Run: headless pygame with SDL's dummy video driver; simulated clock (each Clock.tick advances the game by its frame time, no real sleeping); random seed 0; keys injected as events and as key.get_pressed() state; mouse plan: one left click at the window centre at the start of phase 2, then a move to the lower-right quarter at the start of phase 3.
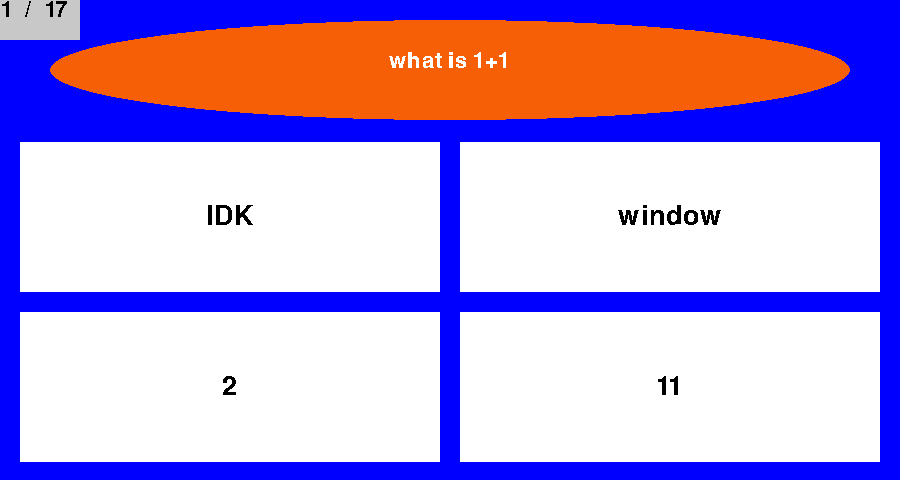
Frame 1 of 4 · flips 1–60 · no input
Frame 2 of 4 · flips 61–180 · clicked the window centre · tapped SPACE, RETURN · held RIGHT (→), D · screen unchanged from frame 1, image omitted
Frame 3 of 4 · flips 181–300 · moved the mouse to the lower-right quarter · held DOWN (↓), S · screen unchanged from frame 2, image omitted
Frame 4 of 4 · flips 301–420 · held LEFT (←), A, UP (↑), W · screen unchanged from frame 3, image omitted

The pygame program that drew these frames:

if __name__ == '__main__':
    # imports
    import sys  # imports system module for sys.exit to close the quiz
    import random #for randomizing questions
    import pygame #for displaying the quiz
    import time #for adding delay
    from pygame.locals import *

    pygame.init()  # starts pygame

    # frames per second setup
    fps = 60
    fpsClock = pygame.time.Clock()
    size = 1 # this variable scales all the screen sizes and buttons
    # screen setup

    def init(): #sets up all necassery variables and globalises them
        global width, height, screen, font_size, font, font2, button_size_x, button_size_y, button_distance
        width, height = 900 * size, 480 * size

        screen = pygame.display.set_mode((width, height))  #sets screen to the main display surface

        font = pygame.font.SysFont('Arial', round(32 * size)) # font for the title
        font2 = pygame.font.SysFont('Comic sans', round(40*size)) # font for the buttons

        button_size_x = 420 * size
        button_size_y = 150 * size
        button_distance = 440 * size

    init()

    # constants and colours

    # variables, dictionaries and lists
    question = 1
    score = 0
    question_dictionary = {1: ["what is 1+1", "2", "window", "11", "IDK",], #question dictionary holds all the questions and answer
                           2: ["5 + b = 12,  what is the value of b", "7", "2", "5", "what?"],
                           3: ["there were 5 birds, 2 flew away. how many birds are left?", "3", "1000000000", "4", "whats a bird"],
                           4: ["10 x 4 = 40", "True", "False"],
                           5: ["20 - 10 = 5", "False", "True"],
                           6: ["3 + 8 x 3", "27", "33"],
                           7: ["what is 8 x 8", "64", "16", "88", "42"],
                           8: ["what is 12 ÷ 3", "4", "2", "3", "9"],
                           9: ["9 x 9", "81", "36", "72", "18"],
                           10: ["a square has a width of 5, what is the area of the square", "25", "not enough infomation", "5", "20"],
                           11: ["8-4*8", "-24", "24"],
                           12: ["9 x 6 = 54", "True", "False"],
                           13: ["16 / 4", "4", "3", "2", "8"],
                           14: ["8+8+8+8+8", "40", "32", "48", "8"],
                           15: ["what is 12 x 8", "96", "48", "112", "92"],
                           16: ["20 x 20", "400", "4400", "40", "440"],
                           17: ["what is 9 x 5 x 2?", "90", "952"],
                           18: ["You scored      %,", "True", "False"]


                           }


    class button:
        def __init__(self, x, y, text):

            self.correct = False
            self.x = x
            self.y = y
            self.text = text #text that displays on the button


        def display(self, colour):

            pygame.draw.rect(screen, colour, pygame.Rect(self.x, self.y, button_size_x, button_size_y)) #draws button onto the screen
            text = font2.render(self.text, False, (0, 0, 0)) #sets up text surface
            text_width = text.get_width()  # gets text width
            text_height = text.get_height() # gets text height
            screen.blit(text, (self.x+button_size_x/2-text_width/2, self.y+button_size_y/2-text_height/2)) #displays text surface perfectly centred using the text width and height
    def get_statistics(score): #should run after doing all the questions
        if int(score) > 70: # greater than 70% results in a pass
            score_text = font.render(score, False, (0, 255, 0)) #text is gonna be green (pass)
        else:
            score_text = font.render(score, False, (255, 0, 0)) #text is gonna be red (fail)
        display_question("None", question) #just displays an empty question
        screen.blit(score_text, (485*size, 40*size))
        pygame.display.update()

        time.sleep(4) #adds some display before stopping the quiz

        pygame.quit() #quits pygame
        exit() #ends program




    def check_mouse_inputs(x, y):
        global question
        global score

        for button in buttons: #loops through every button
            if button.x+button_size_x > x and button.x < x and button.y+button_size_y > y and button.y < y: #clicking on the button
                if button.correct: #if the button has the attribute "Correct = True" has been clicked then the user has inputed the right answer
                    button.display((0, 255, 0)) #displays green to symbolise that they got the question correct
                    score += 1

                elif button.correct == False:
                    button.display((255, 0, 0)) #displays red to symbolise that they got the question wrong

                    for button in buttons: #loops through every button
                        if button.correct:  # if the button has the attribute "Correct = True"
                            button.display((0, 255, 0)) #make the button display green
                    pygame.display.flip() #update the screen
                    pygame.time.wait(2000) #waits extra time(since they got the question wrong)

                pygame.display.flip() #updates the screen
                pygame.time.wait(500) #adds delay

                question += 1 #goes to the next question

                randomise_question(question) #randomisises question answers

    def randomise_question(question):
        global buttons
        buttons = []
        if question < len(question_dictionary):

            if len(question_dictionary.get(question)) == 3:  #number of given answers = 2 (true/false question)
                values = [1, 2]
                for x in range(2): #loops 2 times
                    choice = random.choice(values)
                    buttons.append(button(20 * size+button_distance*x, height - 270 * size, question_dictionary.get(question)[choice]))   # button
                    values.remove(choice)


            if len(question_dictionary.get(question)) == 5: #number of given answers = 4
                #creates 4 buttons from the button class
                values = [1, 2, 3, 4]

                for x in range(2): #loops 2 times
                    choice = random.choice(values)
                    buttons.append(button(20 * size + button_distance*x, height - 338 * size, question_dictionary.get(question)[choice]))   # button
                    values.remove(choice)

                for x in range(2): #loops 2 times
                    choice = random.choice(values)
                    buttons.append(button(20 * size + button_distance*x, height - 168 * size, question_dictionary.get(question)[choice]))  #button
                    values.remove(choice)

            for x in buttons:
                if x.text == question_dictionary.get(question)[1]:
                    x.correct = True
        else:
            get_statistics(str(round(score / (len(question_dictionary) - 1) * 100)))


    def display_question(background, question_number):
        global buttons

        screen.fill((0, 0, 255)) #displays background

        pygame.draw.rect(screen, (200, 200, 200), pygame.Rect(0, 0, 80 * size, 40 * size))  # draws a rectangle around the question counter for visibility

        #sets up question counter display
        # i have to do this manually because the syntax for for displaying text is very strange/specific
        #idealy the proceding code wouldn't be as repetitive
        text_1 = str(question_number)
        text_2 = "/"
        text_3 = str(len(question_dictionary)-1)

        question_number_text_1 = font.render(text_1, False, (0, 0, 0))  #creates a surface
        question_number_text_2 = font.render(text_2, False, (0, 0, 0)) #creates a surface
        question_number_text_3 = font.render(text_3, False, (0, 0, 0)) #creates a surface

        screen.blit(question_number_text_1, (1 * size, -1 * size)) #displays the surface
        screen.blit(question_number_text_2, (25 * size, -1 * size)) #displays the surface
        screen.blit(question_number_text_3, (45 * size, -1 * size)) #displays the surface

        pygame.draw.ellipse(screen, (247, 95, 7), pygame.Rect(50 * size, 20 * size, width - 100 * size, 100 * size))  # draws orange eclipse around the question

        question = question_dictionary.get(question_number)[0]  # finds a question stored in the dictionary at the dedicated question number




        question_title = font.render(str(question), False, (255, 255, 255)) #creates a surface for the question to go on
        text_width = question_title.get_width()  # finds the width of the text surface
        screen.blit(question_title, ((width / 2) - (text_width / 2), 50 * size))  # displays the question in the middle of the screen



        #render buttons
        for button in buttons:
            button.display((255, 255, 255)) #displays all buttons



    randomise_question(question)
    # Game loop.
    while True:

        display_question("None", question)


        for event in pygame.event.get():
            if event.type == QUIT:
                pygame.quit()
                sys.exit()
            if event.type == pygame.MOUSEBUTTONDOWN:
                x, y = pygame.mouse.get_pos()
                check_mouse_inputs(x, y)
            if event.type == pygame.KEYDOWN:
                if event.key == pygame.K_EQUALS or event.key == pygame.K_MINUS:
                    if event.key == pygame.K_EQUALS and size < 3:
                        size += 0.1
                    if event.key == pygame.K_MINUS and size > 0.2:
                        size -= 0.1
                    init()
                    randomise_question(question)


        pygame.display.flip()
        fpsClock.tick(fps)
